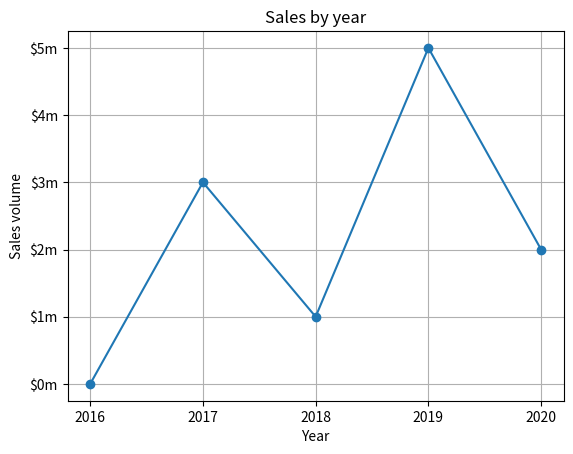

Reproduce this figure in Python.
# This program shows a simple linear graph
import matplotlib.pyplot as plt


def main():
    # Create lists to X,Y coordinates and for every data point.
    x_coords = [0, 1, 2, 3, 4]
    y_coords = [0, 3, 1, 5, 2]

    # Build the linear graph
    plt.plot(x_coords, y_coords, marker="o")

    # Add title
    plt.title("Sales by year")

    # Add descriptive marks to the axises
    plt.xlabel("Year")
    plt.ylabel("Sales volume")

    # Customize tick marks
    plt.xticks([0, 1, 2, 3, 4], ['2016', '2017', '2018', '2019', '2020'])
    plt.yticks([0, 1, 2, 3, 4, 5], ['$0m', '$1m', '$2m', '$3m', '$4m', '$5m'])

    # Add grid
    plt.grid(True)

    # Show linear graph
    plt.show()


# Call main function
main()
